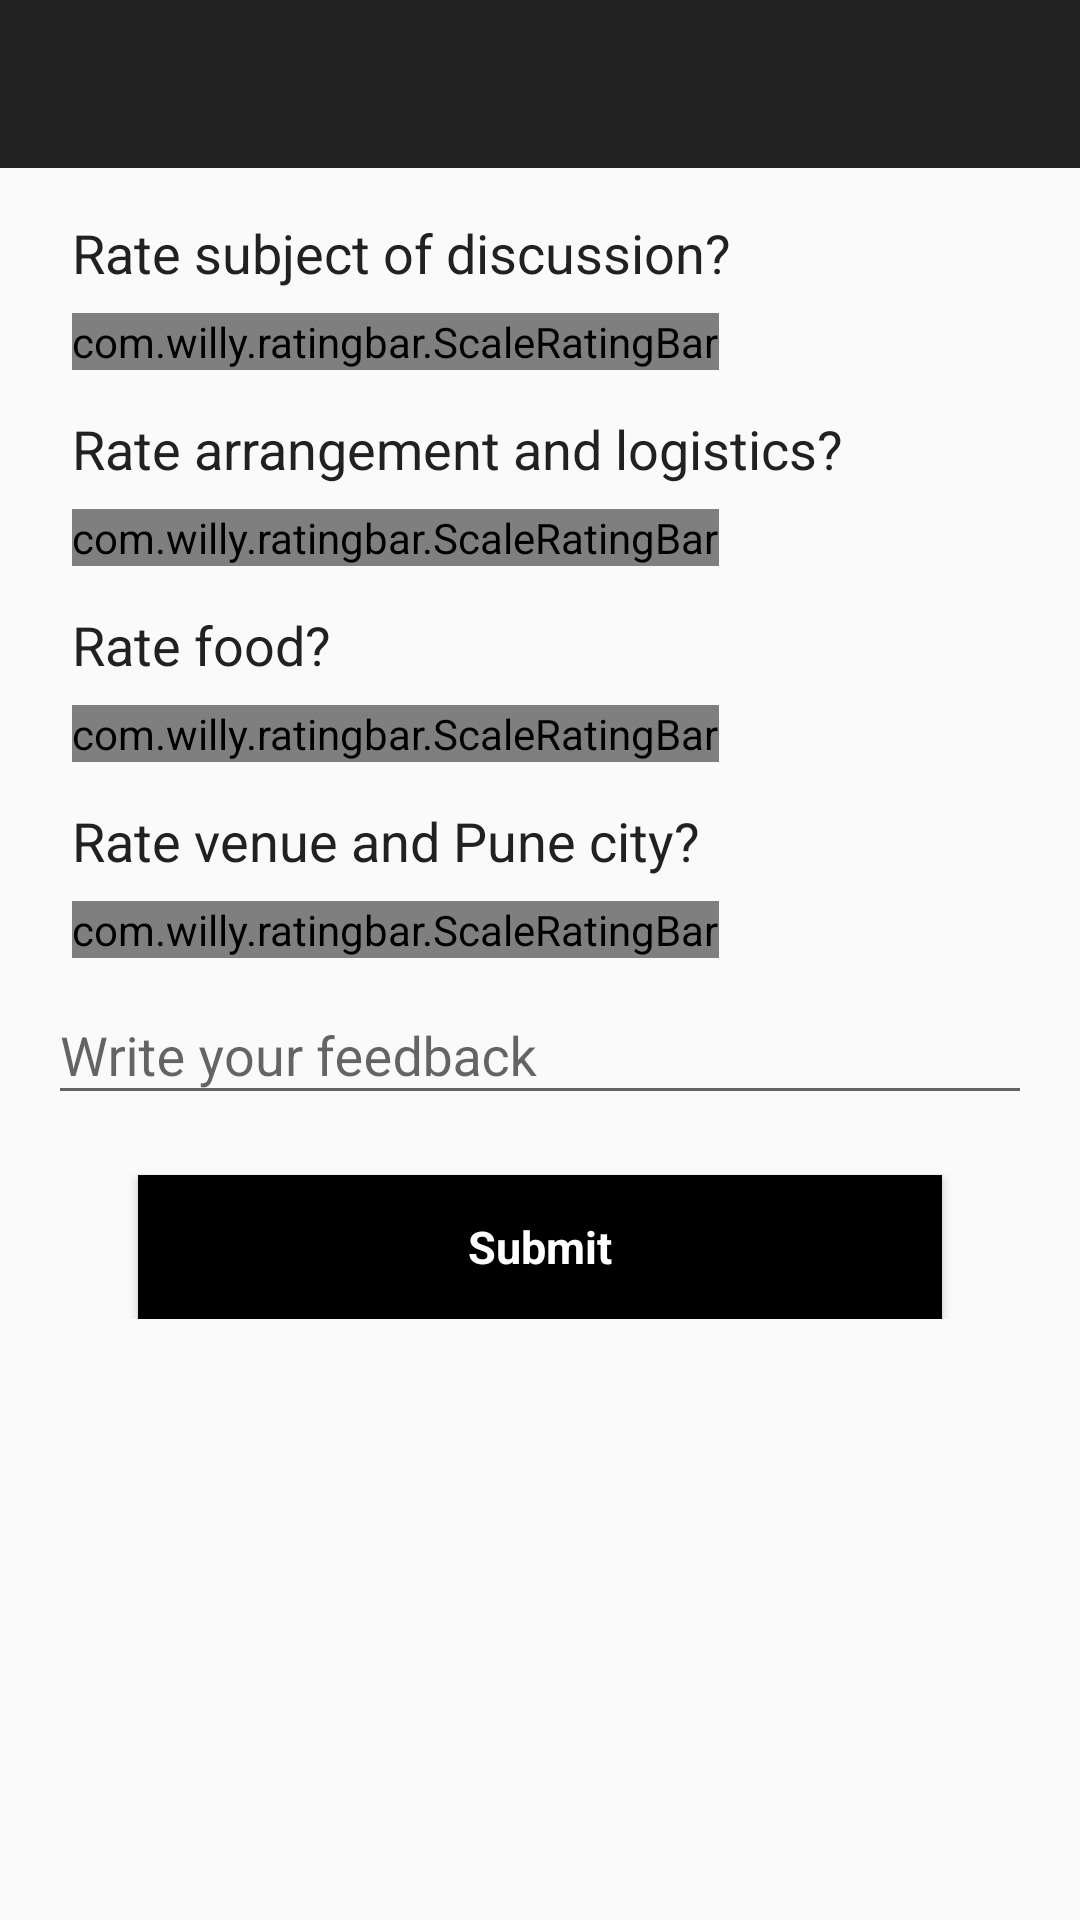

Produce the Android XML layout that renders to this screen, including the resource entries it uses.
<!-- AndroidManifest.xml: application theme AppTheme -->
<!-- res/layout/activity_feed_back.xml -->
<?xml version="1.0" encoding="utf-8"?>
<RelativeLayout xmlns:android="http://schemas.android.com/apk/res/android"
    xmlns:app="http://schemas.android.com/apk/res-auto"
    xmlns:tools="http://schemas.android.com/tools"
    android:layout_width="match_parent"
    android:layout_height="match_parent"
    tools:context=".activity.FeedBackActivity"
    tools:ignore="MissingPrefix">

    <include layout="@layout/toolbar"
        android:id="@+id/ll_toolbar"/>

    <ScrollView
        android:layout_width="match_parent"
        android:layout_height="wrap_content"
        android:layout_below="@+id/ll_toolbar">

        <LinearLayout
            android:layout_width="match_parent"
            android:layout_height="wrap_content"
            android:orientation="vertical"
            android:paddingLeft="16dp"
            android:paddingRight="16dp">

            <TextView
                android:layout_width="wrap_content"
                android:layout_height="wrap_content"
                android:layout_marginLeft="8dp"
                android:layout_marginTop="16dp"
                android:layout_marginRight="6dp"
                android:text="Rate subject of discussion?"
                android:textAppearance="?android:attr/textAppearanceMedium"
                android:textColor="@color/font_black_0" />

            <com.willy.ratingbar.ScaleRatingBar
                android:id="@+id/crb1"
                android:layout_width="wrap_content"
                android:layout_height="wrap_content"
                android:layout_marginLeft="8dp"
                android:layout_marginTop="8dp"
                android:layout_marginRight="8dp"
                app:srb_stepSize="0.5" />

            <TextView
                android:layout_width="wrap_content"
                android:layout_height="wrap_content"
                android:layout_marginLeft="8dp"
                android:layout_marginTop="14dp"
                android:layout_marginRight="6dp"
                android:text="Rate arrangement and logistics?"
                android:textAppearance="?android:attr/textAppearanceMedium"
                android:textColor="@color/font_black_0" />

            <com.willy.ratingbar.ScaleRatingBar
                android:id="@+id/crb2"
                android:layout_width="wrap_content"
                android:layout_height="wrap_content"
                android:layout_marginLeft="8dp"
                android:layout_marginTop="8dp"
                android:layout_marginRight="8dp"
                app:srb_stepSize="0.5" />

            <TextView
                android:layout_width="wrap_content"
                android:layout_height="wrap_content"
                android:layout_marginLeft="8dp"
                android:layout_marginTop="14dp"
                android:layout_marginRight="6dp"
                android:text="Rate food?"
                android:textAppearance="?android:attr/textAppearanceMedium"
                android:textColor="@color/font_black_0" />

            <com.willy.ratingbar.ScaleRatingBar
                android:id="@+id/crb3"
                android:layout_width="wrap_content"
                android:layout_height="wrap_content"
                android:layout_marginLeft="8dp"
                android:layout_marginTop="8dp"
                android:layout_marginRight="8dp"
                app:srb_stepSize="0.5" />

            <TextView
                android:layout_width="wrap_content"
                android:layout_height="wrap_content"
                android:layout_marginLeft="8dp"
                android:layout_marginTop="14dp"
                android:layout_marginRight="6dp"
                android:text="Rate venue and Pune city?"
                android:textAppearance="?android:attr/textAppearanceMedium"
                android:textColor="@color/font_black_0" />

            <com.willy.ratingbar.ScaleRatingBar
                android:id="@+id/crb4"
                android:layout_width="wrap_content"
                android:layout_height="wrap_content"
                android:layout_marginLeft="8dp"
                android:layout_marginTop="8dp"
                android:layout_marginRight="8dp"
                app:srb_stepSize="0.5" />

            <com.google.android.material.textfield.TextInputLayout

                android:layout_width="match_parent"
                android:layout_height="wrap_content"
                >

                <com.google.android.material.textfield.TextInputEditText
                    android:id="@+id/etFeedback"
                    android:layout_width="match_parent"
                    android:layout_height="wrap_content"
                    android:hint="@string/write_your_feedback"
                    android:imeOptions="actionNext"
                    android:inputType="textEmailAddress" />


            </com.google.android.material.textfield.TextInputLayout>

            <androidx.appcompat.widget.AppCompatButton
                android:id="@+id/btn_submit_feedback"
                android:layout_width="match_parent"
                android:layout_height="wrap_content"
                android:layout_centerHorizontal="true"
                android:layout_marginLeft="@dimen/margin30"
                android:layout_marginTop="@dimen/margin20"
                android:layout_marginRight="@dimen/margin30"
                android:background="@color/black"
                android:text="@string/submit"
                android:textAppearance="?android:textAppearanceMedium"
                android:textColor="@color/white"
                android:textSize="@dimen/textsize15"
                android:textStyle="bold"
                android:imeOptions="actionDone"/>

        </LinearLayout>
    </ScrollView>
</RelativeLayout>
<!-- res/layout/toolbar.xml (included above) -->
<?xml version="1.0" encoding="utf-8"?>
<androidx.appcompat.widget.Toolbar
    style="@style/ToolBarStyle.Event"
    xmlns:android="http://schemas.android.com/apk/res/android"
    android:id="@+id/toolbar"
    android:layout_width="match_parent"
    android:layout_height="wrap_content"
    android:background="?attr/colorPrimary"
    android:minHeight="@dimen/abc_action_bar_default_height_material" />
<!-- resources referenced by this layout -->
<resources>
  <color name="black">#000000</color>
  <color name="font_black_0">#212121</color>
  <color name="white">#ffffff</color>
  <dimen name="margin20">20dp</dimen>
  <dimen name="margin30">30dp</dimen>
  <dimen name="textsize15">15sp</dimen>
  <string name="submit">Submit</string>
  <string name="write_your_feedback">Write your feedback</string>
  <style name="ToolBarStyle.Event" parent="Theme.AppCompat.Light.DarkActionBar">
          <item name="titleTextAppearance">@style/TextAppearance.Widget.Event.Toolbar.Title</item>
      </style>
  <style name="AppTheme" parent="Theme.AppCompat.Light.NoActionBar">
          
          <item name="colorPrimary">@color/colorPrimary</item>
          <item name="colorPrimaryDark">@color/colorPrimaryDark</item>
          <item name="colorAccent">@color/colorAccent</item>
      </style>
  <style name="TextAppearance.Widget.Event.Toolbar.Title" parent="TextAppearance.Widget.AppCompat.Toolbar.Title">
          
          <item name="android:textStyle">normal</item>
          <item name="android:textSize">@dimen/margin20</item>
      </style>
  <color name="colorPrimary">#212121</color>
  <color name="colorPrimaryDark">#000000</color>
  <color name="colorAccent">#484848</color>
</resources>
